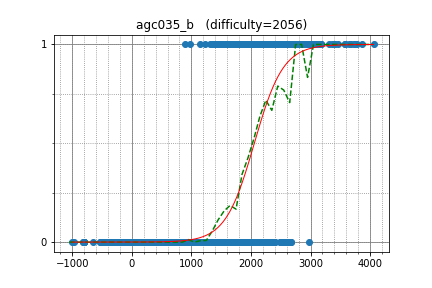

Data behind this chart, as committed beside it:
tourist, 4057.900421, 1
yutaka1999, 3649, 1
apiad, 3743, 1
Petr, 3869, 1
wxh010910, 3394, 1
Marcin, 3313, 1
Um_nik, 3728, 1
scott_wu, 3096, 1
eatmore, 3585, 1
ecnerwal, 3586, 1
maroonrk, 3126, 1
Swistakk, 3167, 1
hos_lyric, 3125, 1
Alex_2oo8, 3121, 1
mnbvmar, 3581, 1
tlwpdus, 2895, 1
krijgertje, 3051, 1
majk, 2955, 1
molamola, 3142, 1
gepardo, 2081, 1
Huziwara, 2970, 1
Egor, 3456, 1
ariacas, 3136, 1
rickytheta, 2815, 1
fangyoule, 2573, 1
aid, 3174, 1
sajninredoc, 2298, 1
LHiC, 3773, 1
andrey_efremov, 2717, 1
RomaWhite, 3111, 1
iloveUtaha, 2755, 1
Cerberus97, 2577, 1
beet, 2656, 1
SebinKim, 1935, 1
wifi, 2615, 1
heno239, 2475, 1
xellos, 2818, 1
koosaga, 3360, 1
antontrygubO_o, 2363, 1
WA_TLE, 3123, 1
TMJN, 2156, 1
LayCurse, 1733, 1
ilyakor, 3009, 1
riantkb, 2582, 1
kmjp, 2805, 1
yosupo, 3414, 1
300iq, 2879, 1
noshi91, 2501, 1
nikgaevoy, 2424, 1
grumpy_gordon, 2585, 1
tozangezan, 2865, 1
kotamanegi, 2302, 1
btk15049, 2446, 1
kort0n, 2506, 0
ksun48, 3676, 1
Benq, 3019, 1
math, 2599, 1
kobae964, 2804, 1
dreamoon, 2960, 1
mechanicalpenciI, 2440, 1
sheyasutaka, 2616, 1
... 2,449 more rows
